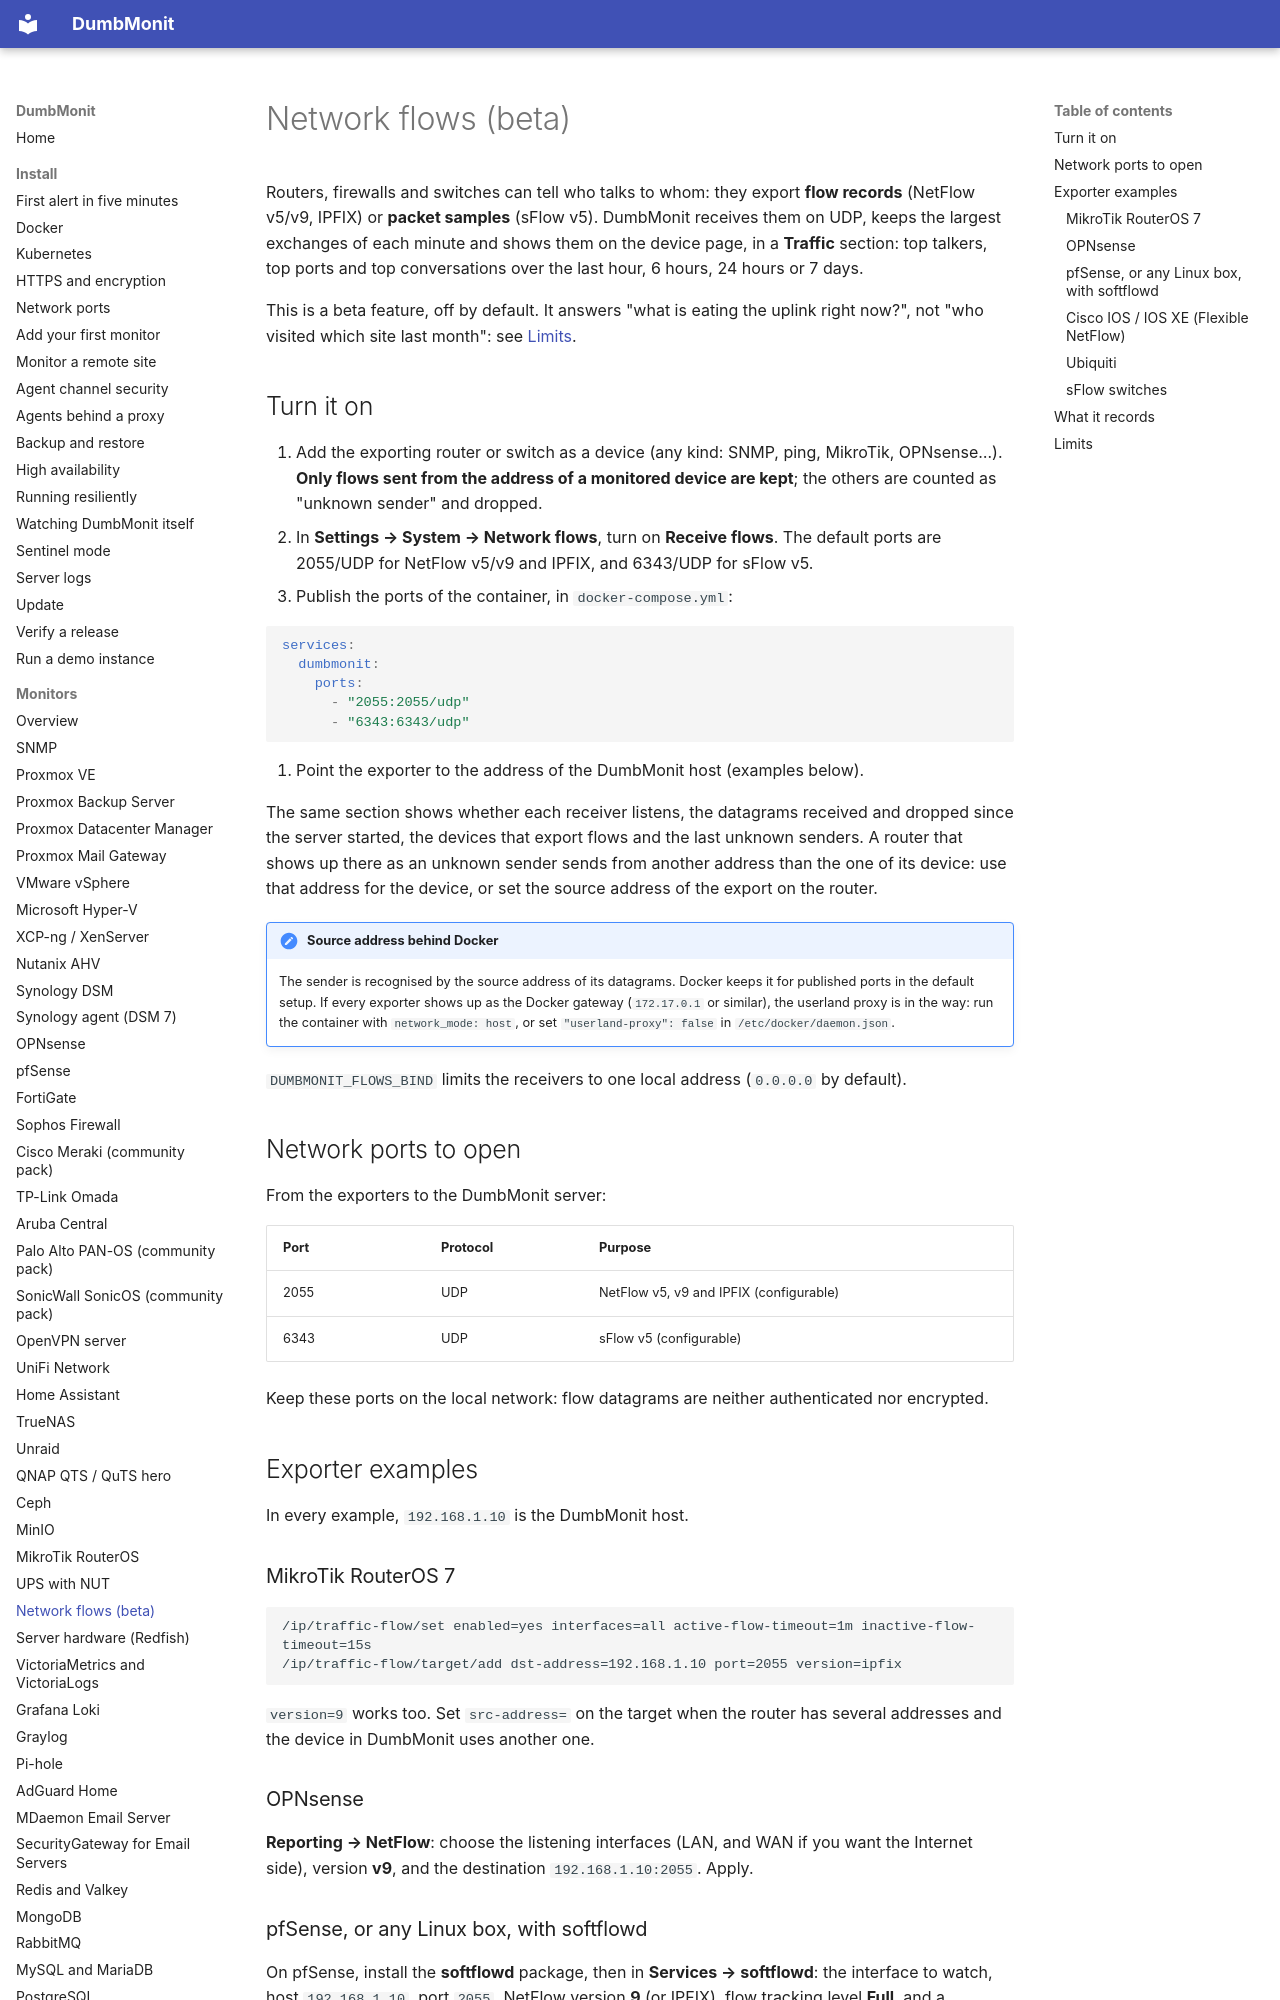

repository: selfhostr/dumbmonit · page: devices/flows/index.html · generator: mkdocs

# Network flows (beta)

Routers, firewalls and switches can tell who talks to whom: they export
**flow records** (NetFlow v5/v9, IPFIX) or **packet samples** (sFlow v5).
DumbMonit receives them on UDP, keeps the largest exchanges of each minute and
shows them on the device page, in a **Traffic** section: top talkers, top
ports and top conversations over the last hour, 6 hours, 24 hours or 7 days.

This is a beta feature, off by default. It answers "what is eating the
uplink right now?", not "who visited which site last month": see
[Limits](#limits).

## Turn it on

1. Add the exporting router or switch as a device (any kind: SNMP, ping,
   MikroTik, OPNsense…). **Only flows sent from the address of a monitored
   device are kept**; the others are counted as "unknown sender" and dropped.
2. In **Settings → System → Network flows**, turn on **Receive flows**. The
   default ports are 2055/UDP for NetFlow v5/v9 and IPFIX, and 6343/UDP for
   sFlow v5.
3. Publish the ports of the container, in `docker-compose.yml`:

   ```yaml
   services:
     dumbmonit:
       ports:
         - "2055:2055/udp"
         - "6343:6343/udp"
   ```

4. Point the exporter to the address of the DumbMonit host (examples below).

The same section shows whether each receiver listens, the datagrams received
and dropped since the server started, the devices that export flows and the
last unknown senders. A router that shows up there as an unknown sender sends
from another address than the one of its device: use that address for the
device, or set the source address of the export on the router.

!!! note "Source address behind Docker"
    The sender is recognised by the source address of its datagrams. Docker
    keeps it for published ports in the default setup. If every exporter shows
    up as the Docker gateway (`172.17.0.1` or similar), the userland proxy is
    in the way: run the container with `network_mode: host`, or set
    `"userland-proxy": false` in `/etc/docker/daemon.json`.

`DUMBMONIT_FLOWS_BIND` limits the receivers to one local address
(`0.0.0.0` by default).
